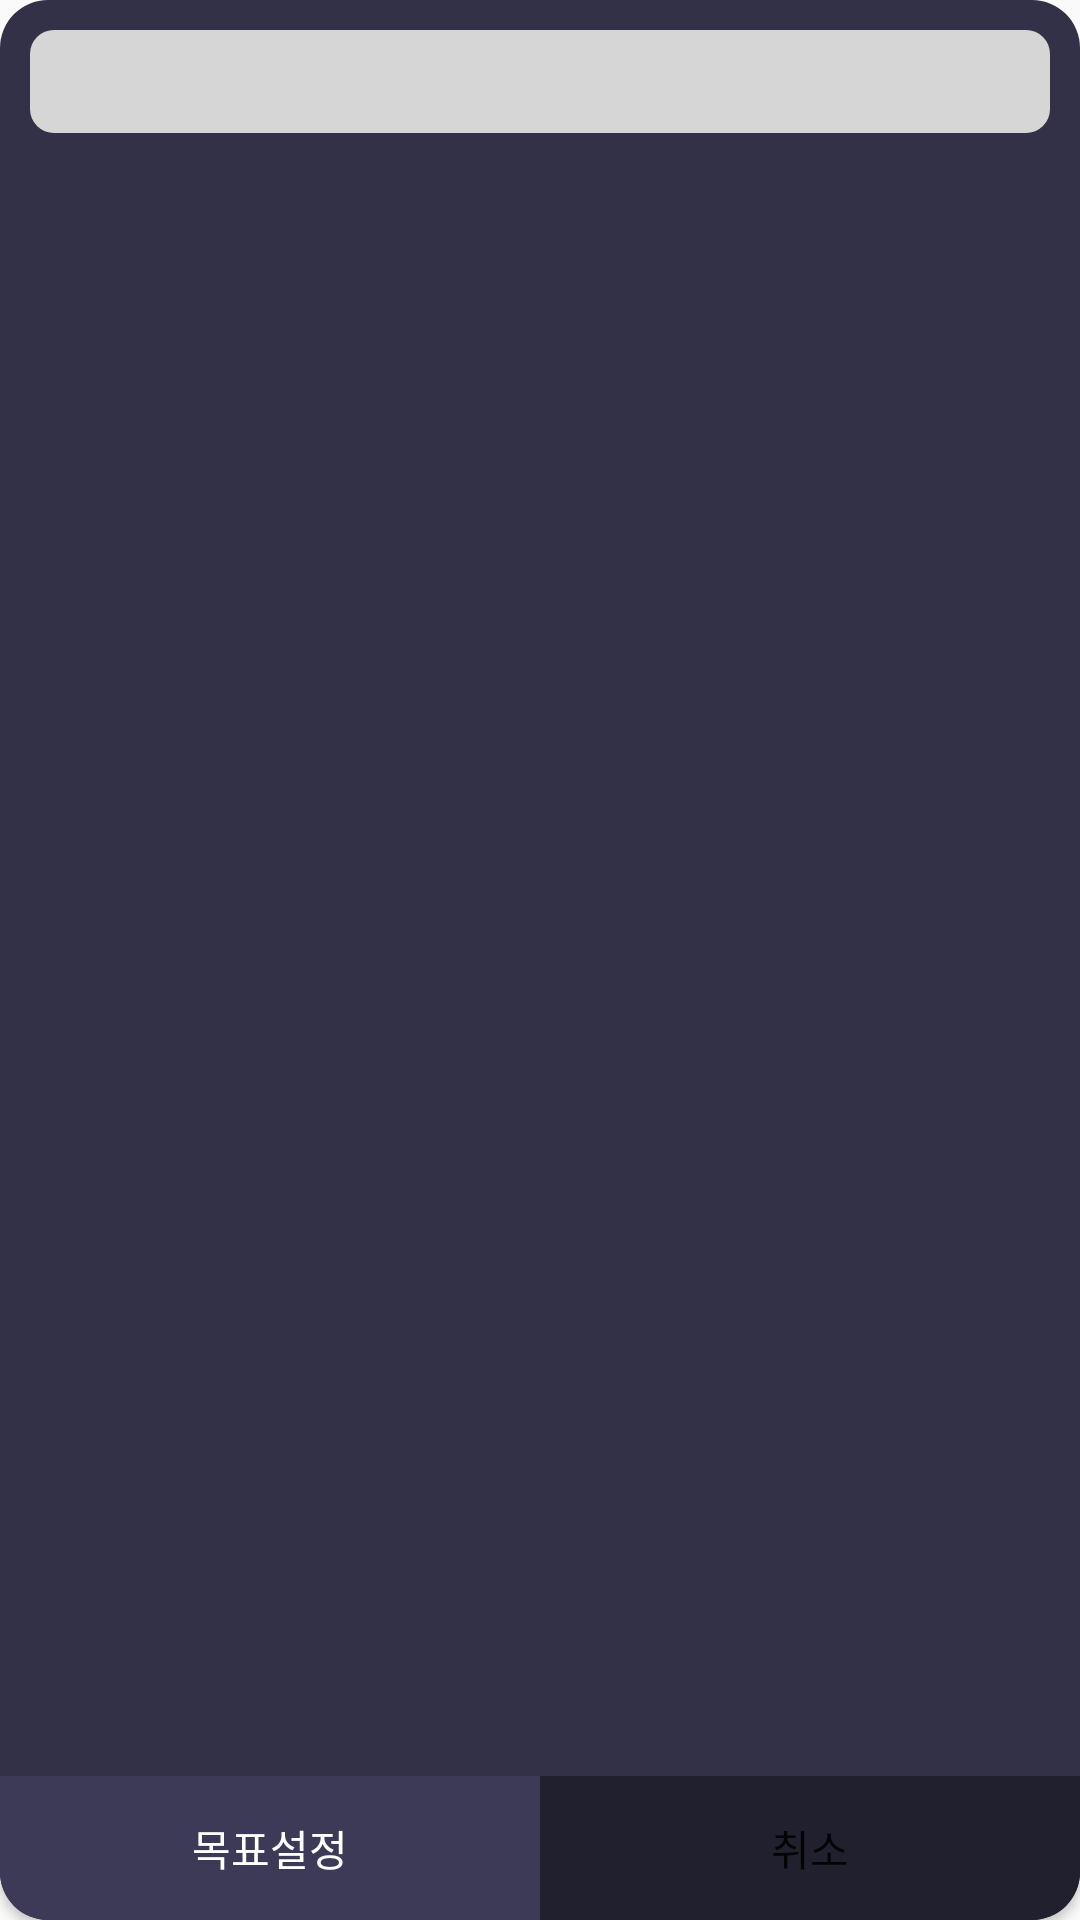

The Android layout XML behind this screen, and the referenced resources:
<!-- AndroidManifest.xml: application theme Theme.AppCompat.Light.NoActionBar -->
<!-- res/layout/ex_custom_dialog.xml -->
<?xml version="1.0" encoding="utf-8"?>
<LinearLayout xmlns:android="http://schemas.android.com/apk/res/android"
    xmlns:tools="http://schemas.android.com/tools"
    android:layout_width="match_parent"
    android:layout_height="140dp"
    android:background="@drawable/graph_back"
    android:orientation="vertical"
    >

    <EditText
        android:id="@+id/dialog_input"
        android:layout_width="match_parent"
        android:layout_height="wrap_content"
        tools:ignore="MissingConstraints"
        android:padding="5dp"
        android:layout_marginTop="10dp"
        android:layout_marginStart="10dp"
        android:layout_marginEnd="10dp"
        android:layout_marginBottom="20dp"
        android:background="@drawable/input_selecter"
        android:inputType="number"/>

    <LinearLayout
        android:layout_width="match_parent"
        android:layout_height="match_parent"
        android:orientation="horizontal"
        android:gravity="bottom"
        >
        <Button
            android:id="@+id/dialog_ok"
            android:layout_width="0dp"
            android:layout_height="wrap_content"
            android:layout_weight="1"
            android:text="목표설정"
            android:background="@drawable/btn_cal_start"
            android:textColor="@color/white"
            />
        <Button
            android:id="@+id/dialog_cancel"
            android:layout_weight="1"
            android:layout_width="0dp"
            android:layout_height="wrap_content"
            android:text="취소"
            android:background="@drawable/btn_cal_cancel"/>

    </LinearLayout>




</LinearLayout>
<!-- resources referenced by this layout -->
<resources>
  <color name="white">#FFFFFFFF</color>
  <!-- drawable btn_cal_cancel (drawable) -->
  <?xml version="1.0" encoding="utf-8"?>
  <shape xmlns:android="http://schemas.android.com/apk/res/android">
      <solid android:color="#21202E"/>
      <corners android:bottomRightRadius="16dp" />
  
  </shape>
  <!-- drawable btn_cal_start (drawable) -->
  <?xml version="1.0" encoding="utf-8"?>
  <shape xmlns:android="http://schemas.android.com/apk/res/android">
      <solid android:color="#3C3A57"/>
      <corners android:bottomLeftRadius="16dp" />
  
  </shape>
  <!-- drawable graph_back (drawable) -->
  <?xml version="1.0" encoding="utf-8"?>
  <shape xmlns:android="http://schemas.android.com/apk/res/android">
      <solid android:color="#333147"/>
      <corners android:radius="16dp"/>
  </shape>
  <!-- drawable input_selecter (drawable) -->
  <?xml version="1.0" encoding="utf-8"?>
  <selector xmlns:android="http://schemas.android.com/apk/res/android">
      <item android:drawable="@drawable/input_on" android:state_focused="true" />
      <item android:drawable="@drawable/input_off" />
  </selector>
  <!-- drawable input_on (drawable) -->
  <?xml version="1.0" encoding="utf-8"?>
  <shape xmlns:android="http://schemas.android.com/apk/res/android">
      <corners android:radius="8dp"/>
      <solid android:color="@color/white"/>
      <stroke android:color="@color/red" android:width="2dp"/>
  </shape>
  <!-- drawable input_off (drawable) -->
  <?xml version="1.0" encoding="utf-8"?>
  <shape xmlns:android="http://schemas.android.com/apk/res/android">
      <corners android:radius="8dp"/>
      <solid android:color="@color/semigray"/>
  
  </shape>
  <color name="red">#DF1930</color>
  <color name="semigray">#FFD6D6D6</color>
</resources>
